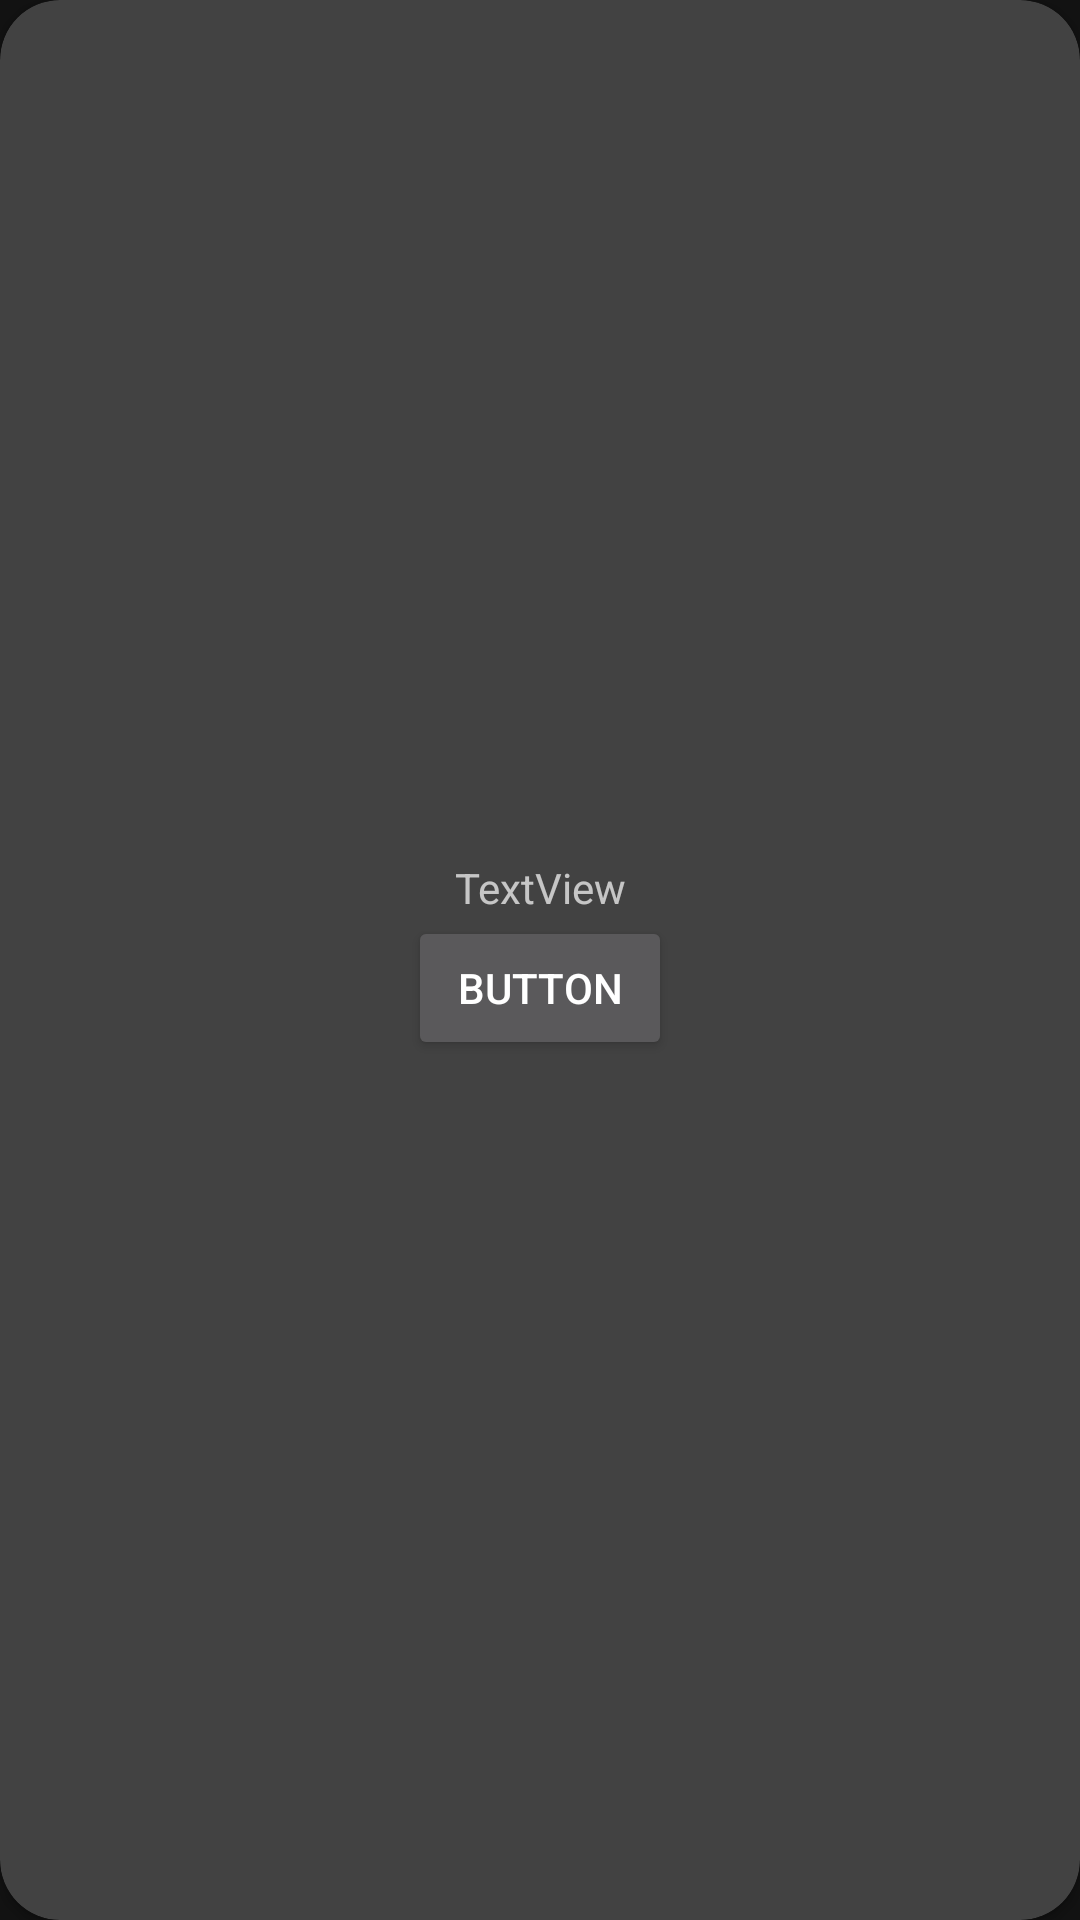

Android layout source for this screen:
<!-- AndroidManifest.xml: application theme Theme.RandomShapesAreas -->
<!-- res/layout/color_picker_dialog.xml -->
<?xml version="1.0" encoding="utf-8"?>
<androidx.constraintlayout.widget.ConstraintLayout xmlns:android="http://schemas.android.com/apk/res/android"
    android:layout_width="350dp"
    android:layout_height="wrap_content"
    xmlns:app="http://schemas.android.com/apk/res-auto">

    <androidx.cardview.widget.CardView
        android:layout_width="match_parent"
        app:cardCornerRadius="20dp"
        android:layout_height="match_parent">

        <LinearLayout
            android:layout_width="match_parent"
            android:layout_height="match_parent"
            android:layout_gravity="center"
            android:baselineAligned="false"
            android:gravity="center"
            android:orientation="vertical"
            android:textAlignment="center">

            <ImageView
                android:id="@+id/color_picker_image"
                android:layout_width="wrap_content"
                android:layout_height="wrap_content"
                app:srcCompat="@drawable/cycle_color" />

            <TextView
                android:id="@+id/color_picker_text"
                android:layout_width="match_parent"
                android:layout_height="wrap_content"
                android:text="TextView"
                android:textAlignment="center" />

            <Button
                android:id="@+id/color_picker_button"
                android:layout_width="wrap_content"
                android:layout_height="wrap_content"
                android:text="Button" />
        </LinearLayout>

    </androidx.cardview.widget.CardView>

</androidx.constraintlayout.widget.ConstraintLayout>
<!-- resources referenced by this layout -->
<resources>
  <style name="Theme.RandomShapesAreas" parent="Theme.MaterialComponents.NoActionBar">
          
          <item name="colorPrimary">@color/purple_500</item>
          <item name="colorPrimaryVariant">@color/purple_700</item>
          <item name="colorOnPrimary">@color/white</item>
          
          <item name="colorSecondary">@color/teal_200</item>
          <item name="colorSecondaryVariant">@color/teal_700</item>
          <item name="colorOnSecondary">@color/black</item>
          
          <item name="android:statusBarColor" tools:targetApi="l">?attr/colorPrimaryVariant</item>
          
      </style>
  <!-- not gathered from this repository: default colours our renderer supplied (Android Studio template values) -->
  <color name="purple_500">#FF6200EE</color>
  <color name="purple_700">#FF3700B3</color>
  <color name="teal_200">#FF03DAC5</color>
  <color name="teal_700">#FF018786</color>
  <color name="black">#FF000000</color>
  <color name="white">#FFFFFFFF</color>
</resources>
